Run: headless pygame with SDL's dummy video driver; simulated clock (each Clock.tick advances the game by its frame time, no real sleeping); random seed 0; keys injected as events and as key.get_pressed() state; no mouse input.
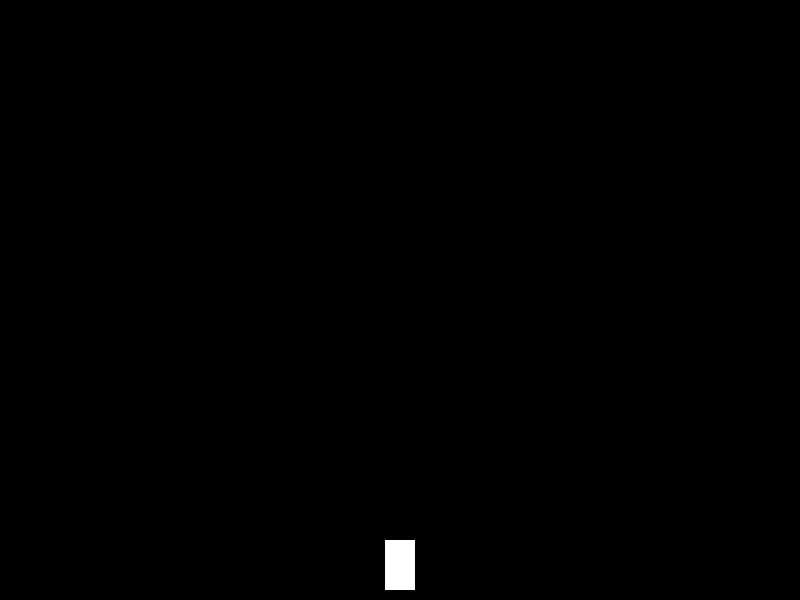
Frame 1 of 4 · flips 1–60 · no input
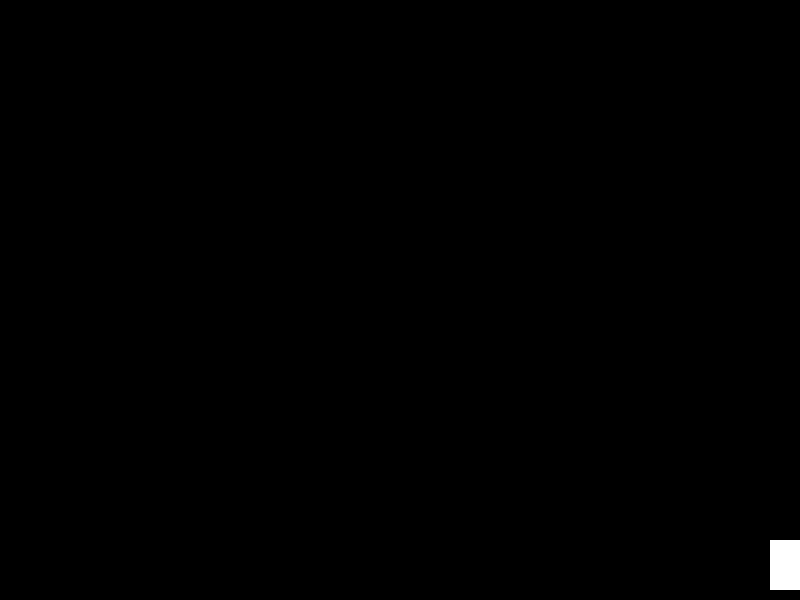
Frame 2 of 4 · flips 61–180 · tapped SPACE, RETURN · held RIGHT (→), D
Frame 3 of 4 · flips 181–300 · held DOWN (↓), S · screen unchanged from frame 2, image omitted
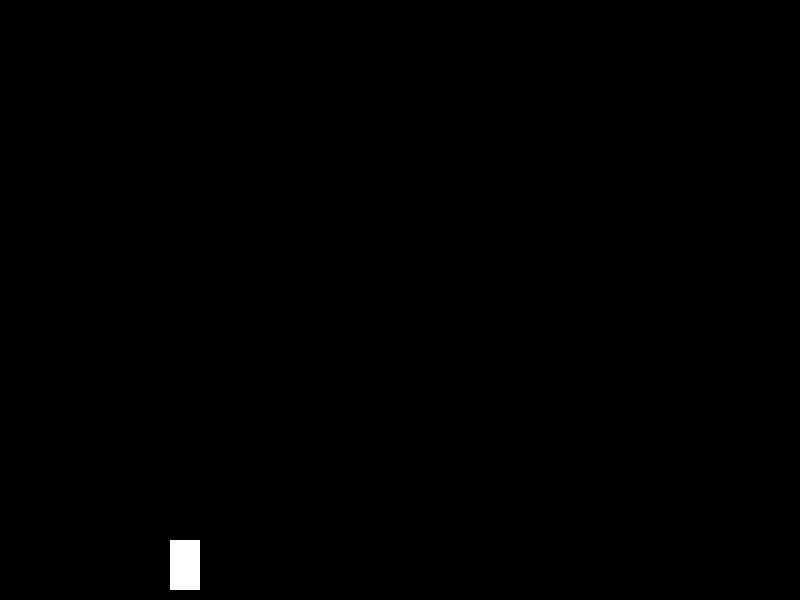
Frame 4 of 4 · flips 301–420 · held LEFT (←), A, UP (↑), W

The pygame program that drew these frames:

import pygame
import sys
import random

# Initialize Pygame
pygame.init()

# Constants
WINDOW_WIDTH = 800
WINDOW_HEIGHT = 600
FPS = 60

# Colors
WHITE = (255, 255, 255)
BLACK = (0, 0, 0)
RED = (255, 0, 0)

# Set up the display
screen = pygame.display.set_mode((WINDOW_WIDTH, WINDOW_HEIGHT))
pygame.display.set_caption("Rocket Game")
clock = pygame.time.Clock()

class Player(pygame.sprite.Sprite):
    def __init__(self):
        super().__init__()
        self.image = pygame.Surface((30, 50))
        self.image.fill(WHITE)
        self.rect = self.image.get_rect()
        self.rect.centerx = WINDOW_WIDTH // 2
        self.rect.bottom = WINDOW_HEIGHT - 10
        self.speed = 5

    def update(self):
        keys = pygame.key.get_pressed()
        if keys[pygame.K_LEFT] and self.rect.left > 0:
            self.rect.x -= self.speed
        if keys[pygame.K_RIGHT] and self.rect.right < WINDOW_WIDTH:
            self.rect.x += self.speed

# Create sprite groups
all_sprites = pygame.sprite.Group()
player = Player()
all_sprites.add(player)

# Game loop
running = True
while running:
    # Event handling
    for event in pygame.event.get():
        if event.type == pygame.QUIT:
            running = False

    # Update
    all_sprites.update()

    # Draw
    screen.fill(BLACK)
    all_sprites.draw(screen)
    pygame.display.flip()

    # Cap the frame rate
    clock.tick(FPS)

pygame.quit()
sys.exit() 
